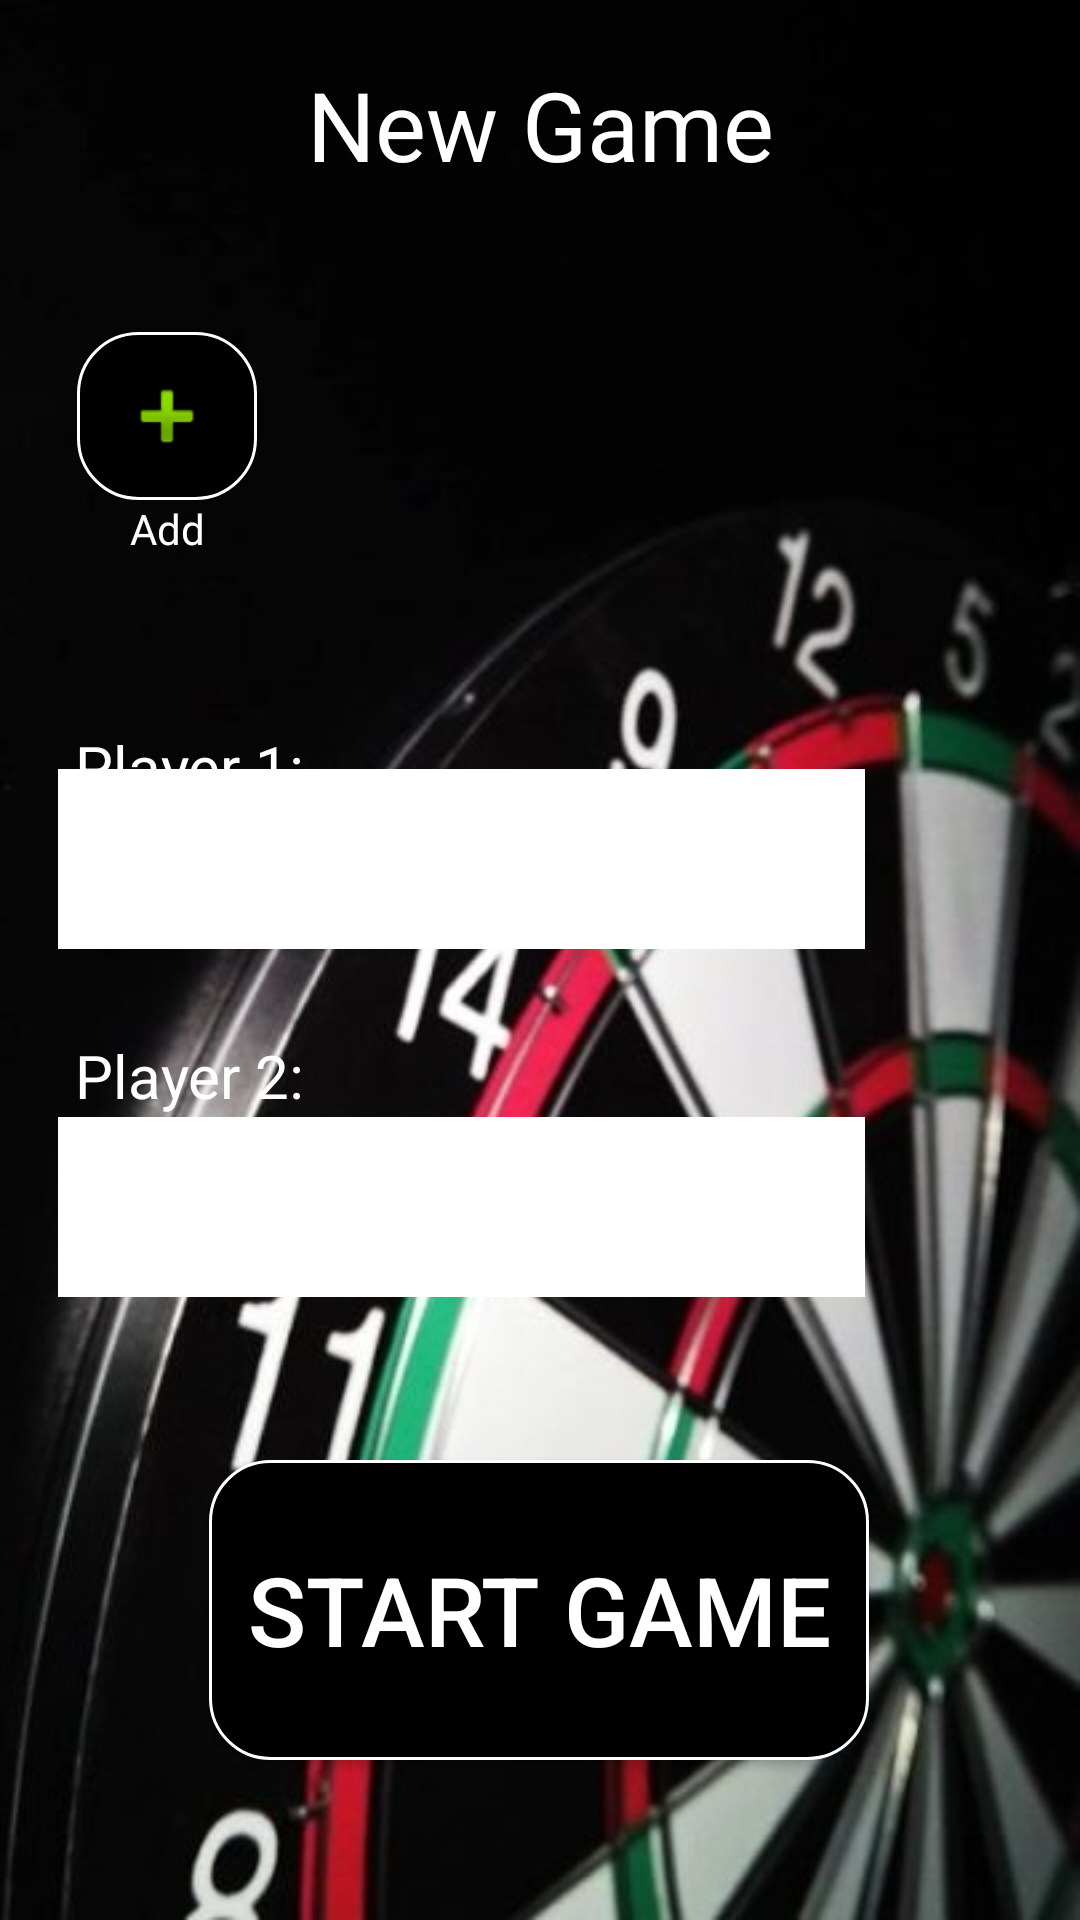

Produce the Android XML layout that renders to this screen, including the resource entries it uses.
<!-- AndroidManifest.xml: application theme Theme.DartApp -->
<!-- res/layout/home.xml -->
<?xml version="1.0" encoding="utf-8"?>
<androidx.constraintlayout.widget.ConstraintLayout xmlns:android="http://schemas.android.com/apk/res/android"
    xmlns:app="http://schemas.android.com/apk/res-auto"
    xmlns:tools="http://schemas.android.com/tools"
    android:layout_width="match_parent"
    android:layout_height="match_parent"
    android:background="@drawable/dart1"
    tools:context=".Home">



    <TextView
        android:id="@+id/choose_game"
        android:layout_width="350dp"
        android:layout_height="100dp"
        android:text="@string/new_game"
        android:textColor="@color/white"
        android:textSize="32sp"
        android:textAlignment="center"
        android:paddingTop="20dp"
        app:layout_constraintEnd_toEndOf="parent"
        app:layout_constraintStart_toStartOf="parent"
        app:layout_constraintTop_toTopOf="parent" />


    <Spinner
        android:id="@+id/spinnerPlayer1"
        android:layout_width="269dp"
        android:layout_height="60dp"
        android:background="@color/white"
        app:layout_constraintBottom_toBottomOf="parent"
        app:layout_constraintEnd_toEndOf="parent"
        app:layout_constraintHorizontal_bias="0.211"
        app:layout_constraintStart_toStartOf="parent"
        app:layout_constraintTop_toTopOf="@+id/choose_game"
        app:layout_constraintVertical_bias="0.442"
        tools:ignore="MissingConstraints" />

    <TextView
        android:id="@+id/player_one"
        android:layout_width="141dp"
        android:layout_height="43dp"
        android:layout_marginTop="232dp"
        android:paddingTop="10dp"
        android:text="@string/player_one"
        android:textColor="@color/white"
        android:textSize="20sp"
        app:layout_constraintEnd_toEndOf="parent"
        app:layout_constraintHorizontal_bias="0.114"
        app:layout_constraintStart_toStartOf="parent"
        app:layout_constraintTop_toTopOf="@+id/choose_game" />

    <TextView
        android:id="@+id/player_two"
        android:layout_width="141dp"
        android:layout_height="43dp"
        android:paddingTop="10dp"
        android:text="@string/player_two"
        android:textColor="@color/white"
        android:textSize="20sp"
        app:layout_constraintBottom_toBottomOf="parent"
        app:layout_constraintEnd_toEndOf="parent"
        app:layout_constraintHorizontal_bias="0.114"
        app:layout_constraintStart_toStartOf="parent"
        app:layout_constraintTop_toTopOf="parent"
        app:layout_constraintVertical_bias="0.561" />

    <Spinner
        android:id="@+id/spinnerPlayer2"
        android:layout_width="269dp"
        android:layout_height="60dp"
        android:background="@color/white"

        app:layout_constraintBottom_toBottomOf="parent"
        app:layout_constraintEnd_toEndOf="parent"
        app:layout_constraintHorizontal_bias="0.211"
        app:layout_constraintStart_toStartOf="parent"
        app:layout_constraintTop_toTopOf="@+id/choose_game"
        app:layout_constraintVertical_bias="0.642"
        tools:ignore="MissingConstraints" />

    <Button
        android:id="@+id/button_1id"
        style="@style/ButtonStyle"
        android:layout_width="220dp"
        android:layout_height="100dp"
        android:background="@drawable/round_button"
        android:text="@string/start_game"
        android:textSize="32sp"
        app:layout_constraintBottom_toBottomOf="parent"
        app:layout_constraintEnd_toEndOf="parent"
        app:layout_constraintHorizontal_bias="0.497"
        app:layout_constraintStart_toStartOf="parent"
        app:layout_constraintTop_toTopOf="parent"
        app:layout_constraintVertical_bias="0.901" />

    <LinearLayout
        android:layout_width="60dp"
        android:layout_height="87dp"
        android:gravity="center_horizontal"
        android:orientation="vertical"
        app:layout_constraintBottom_toBottomOf="parent"
        app:layout_constraintEnd_toEndOf="parent"
        app:layout_constraintHorizontal_bias="0.085"
        app:layout_constraintStart_toStartOf="parent"
        app:layout_constraintTop_toTopOf="@+id/choose_game"
        app:layout_constraintVertical_bias="0.2"
        tools:ignore="MissingConstraints">

        <ImageButton
            android:id="@+id/btnAddPlayer"
            android:layout_width="60dp"
            android:layout_height="56dp"
            android:background="@drawable/round_button"
            android:src="@android:drawable/ic_input_add"
            tools:ignore="ContentDescription,MissingConstraints" />

        <TextView
            android:id="@+id/tvAddPlayerButton"
            android:layout_width="match_parent"
            android:layout_height="wrap_content"
            android:text="@string/add"
            android:textAlignment="center"
            android:textColor="@color/white" />
    </LinearLayout>


</androidx.constraintlayout.widget.ConstraintLayout>
<!-- resources referenced by this layout -->
<resources>
  <color name="white">#FFFFFFFF</color>
  <!-- drawable dart1: jpg bitmap (drawable, 59456 bytes) -->
  <!-- drawable round_button (drawable) -->
  <?xml version="1.0" encoding="utf-8"?>
  <shape xmlns:android="http://schemas.android.com/apk/res/android"
      android:shape="rectangle">
      <solid android:color="@color/black"/>
      <corners android:radius="20dp"/>
      <stroke android:width="1dp" android:color="@color/white"/>
  </shape>
  <string name="add">Add</string>
  <string name="new_game">New Game</string>
  <string name="player_one">Player 1: </string>
  <string name="player_two">Player 2: </string>
  <string name="start_game">Start Game</string>
  <style name="ButtonStyle">
          <item name="android:background">@drawable/round_button</item>
          <item name="android:textColor">@color/white</item>
      </style>
  <style name="Theme.DartApp" parent="Base.Theme.DartApp" />
  <color name="black">#FF000000</color>
  <style name="Base.Theme.DartApp" parent="Theme.AppCompat.Light.NoActionBar">
          
          
      </style>
</resources>
